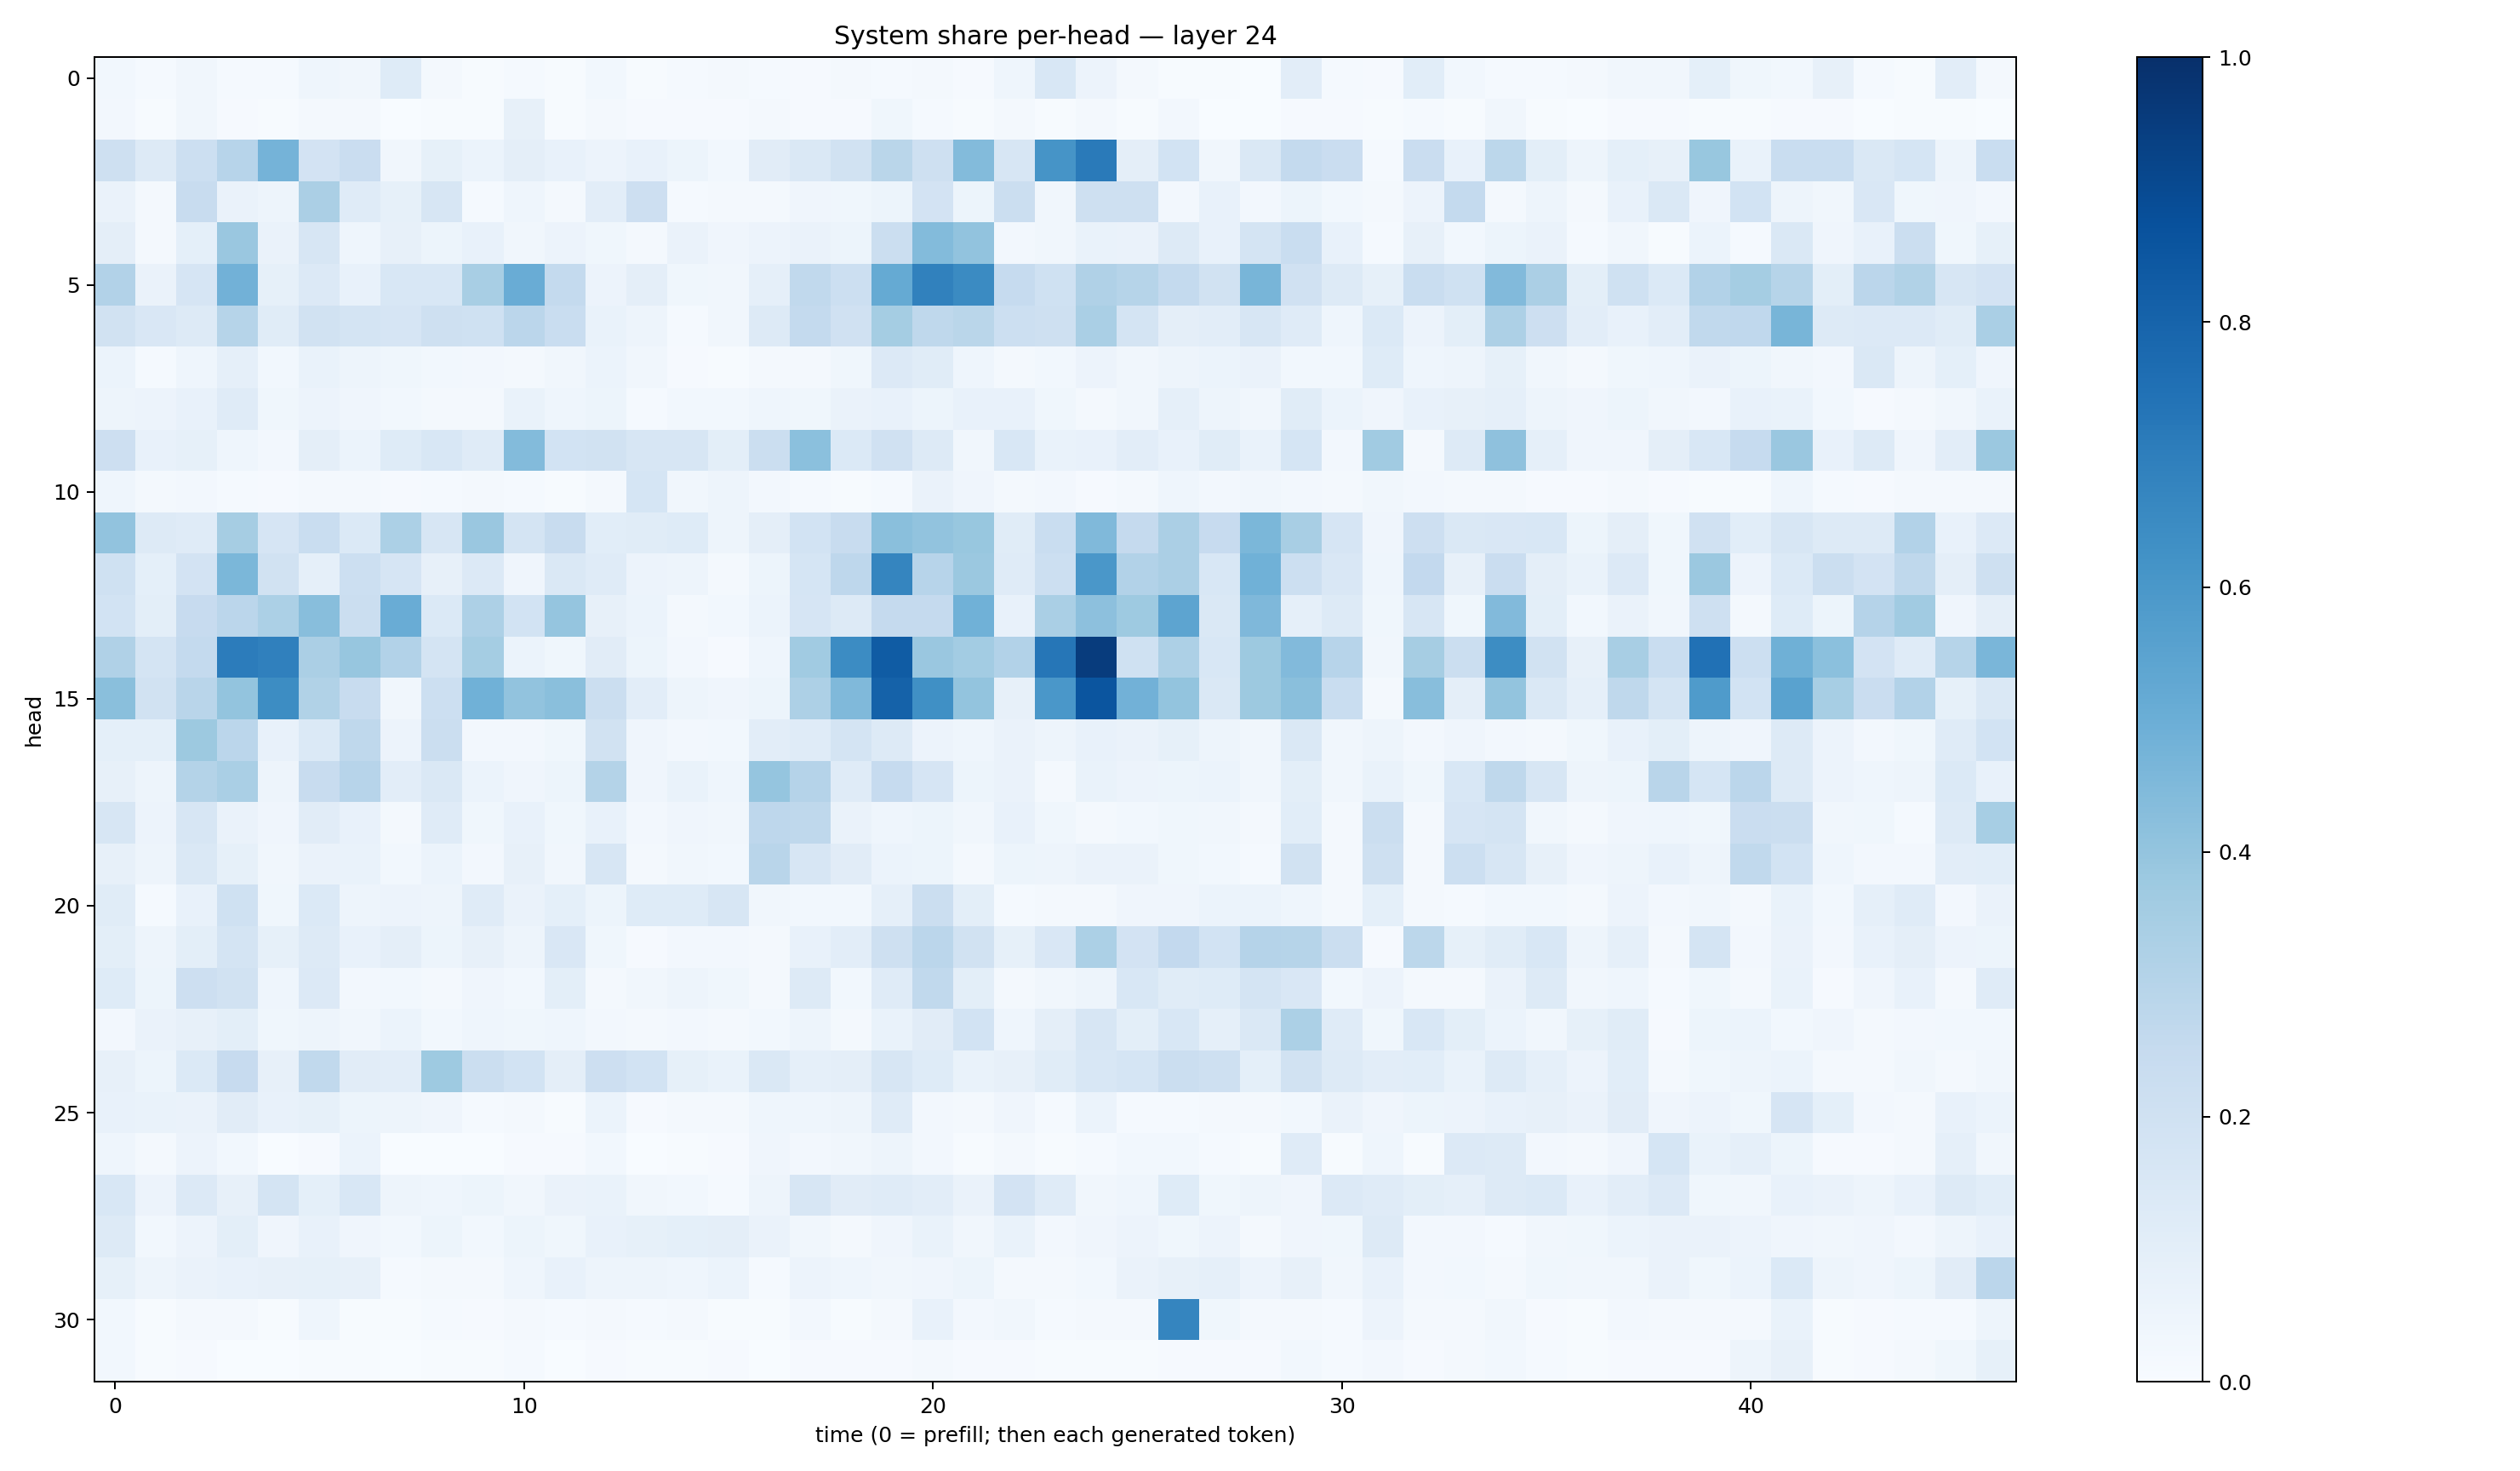

The file beside this chart, header and first rows:
0.028117651, 0.0138342, 0.03188797, 0.015382232, 0.011724357, 0.044852696, 0.03236613, 0.12228216, 0.023387631, 0.0055565303, 0.014585896, 0.0059389453, 0.029745761, 0.005599777, 0.013260365, 0.016380828, 0.012065802, 0.008950486, 0.018652666, 0.011942439, 0.019216435, 0.007957881, 0.04473558, 0.15275039
0.02406, 0.004808, 0.033, 0.009569, 0.006423, 0.02218, 0.0189, 0.002593, 0.007175, 0.00465, 0.0804, 0.005788, 0.02053, 0.01055, 0.009714, 0.008963, 0.01686, 0.008644, 0.01116, 0.03526, 0.01231, 0.006764, 0.01769, 0.004212
0.2039, 0.1275, 0.2167, 0.2953, 0.4743, 0.1802, 0.2276, 0.0326, 0.08479, 0.06057, 0.09381, 0.07306, 0.05624, 0.07415, 0.05125, 0.02942, 0.113, 0.1456, 0.193, 0.2871, 0.2045, 0.4384, 0.1628, 0.6113
0.0633, 0.01856, 0.2356, 0.0634, 0.04727, 0.3358, 0.1209, 0.08332, 0.1611, 0.01349, 0.04406, 0.02204, 0.1054, 0.212, 0.01558, 0.01878, 0.01848, 0.03971, 0.03572, 0.05405, 0.1826, 0.05263, 0.2198, 0.03216
0.09729, 0.02212, 0.09135, 0.3839, 0.06369, 0.1584, 0.04582, 0.08132, 0.05159, 0.0767, 0.03389, 0.0548, 0.03839, 0.01882, 0.06339, 0.04257, 0.05854, 0.06302, 0.05091, 0.2252, 0.4378, 0.4038, 0.02578, 0.03411
0.3098, 0.06375, 0.1656, 0.4812, 0.08476, 0.1341, 0.0773, 0.1561, 0.1525, 0.3419, 0.5048, 0.2562, 0.05498, 0.09415, 0.03824, 0.03186, 0.08639, 0.2644, 0.2161, 0.5157, 0.684, 0.6489, 0.2467, 0.2008
0.1943, 0.1488, 0.1302, 0.2984, 0.1148, 0.1932, 0.1734, 0.1642, 0.2092, 0.1997, 0.2825, 0.2326, 0.06922, 0.0503, 0.01306, 0.03326, 0.129, 0.2546, 0.1978, 0.355, 0.2732, 0.2863, 0.2167, 0.2083
0.05911, 0.01252, 0.04376, 0.08876, 0.03013, 0.0673, 0.0496, 0.03521, 0.03107, 0.02646, 0.01808, 0.03319, 0.06088, 0.03199, 0.008266, 0.006477, 0.01687, 0.02093, 0.03835, 0.1343, 0.1141, 0.04641, 0.02049, 0.0294
0.04967, 0.05842, 0.07098, 0.1173, 0.03842, 0.05774, 0.0411, 0.0299, 0.02231, 0.019, 0.06942, 0.04404, 0.05095, 0.01228, 0.02786, 0.02921, 0.04318, 0.03891, 0.0654, 0.07268, 0.0525, 0.07306, 0.0723, 0.03562
0.2131, 0.07533, 0.0857, 0.04472, 0.02701, 0.09639, 0.06243, 0.1214, 0.1525, 0.1196, 0.4386, 0.1852, 0.1883, 0.1599, 0.1633, 0.1001, 0.2206, 0.4186, 0.1386, 0.1975, 0.1271, 0.03229, 0.1553, 0.06732
0.04679, 0.01764, 0.02682, 0.01559, 0.00859, 0.01892, 0.02119, 0.01122, 0.01512, 0.01877, 0.01242, 0.004232, 0.01824, 0.1707, 0.03508, 0.04946, 0.02347, 0.01429, 0.006276, 0.01363, 0.06348, 0.03996, 0.0192, 0.02697
0.403, 0.13, 0.1207, 0.3503, 0.167, 0.2329, 0.1393, 0.3309, 0.1574, 0.3849, 0.1776, 0.2349, 0.1074, 0.1144, 0.1223, 0.04999, 0.09762, 0.1853, 0.2354, 0.4226, 0.4052, 0.3904, 0.1154, 0.2319
0.2013, 0.09276, 0.1811, 0.4605, 0.1923, 0.08599, 0.2162, 0.1671, 0.08176, 0.135, 0.04113, 0.1424, 0.1206, 0.05707, 0.04917, 0.01838, 0.05185, 0.168, 0.2767, 0.6686, 0.2953, 0.3821, 0.1187, 0.2173
0.1838, 0.1003, 0.2461, 0.2845, 0.3286, 0.4281, 0.2243, 0.5071, 0.1384, 0.3267, 0.1842, 0.3946, 0.08166, 0.05904, 0.02242, 0.02737, 0.06188, 0.1676, 0.1326, 0.2531, 0.2507, 0.488, 0.07202, 0.3397
0.3195, 0.1734, 0.254, 0.7031, 0.6904, 0.3326, 0.3932, 0.3098, 0.176, 0.3548, 0.05941, 0.03606, 0.1131, 0.05377, 0.02441, 0.007875, 0.04313, 0.3664, 0.6452, 0.8303, 0.3834, 0.3563, 0.3095, 0.7276
0.4219, 0.1902, 0.29, 0.3988, 0.6407, 0.3153, 0.2345, 0.03267, 0.2158, 0.4871, 0.4027, 0.4227, 0.2202, 0.1031, 0.05065, 0.042, 0.05185, 0.3254, 0.4461, 0.8078, 0.6292, 0.3994, 0.07867, 0.6008
0.0915, 0.09002, 0.3779, 0.2832, 0.07249, 0.1369, 0.2716, 0.05637, 0.2248, 0.0247, 0.02589, 0.03906, 0.1903, 0.04199, 0.02379, 0.02868, 0.1029, 0.1205, 0.1764, 0.1252, 0.05519, 0.04308, 0.0664, 0.04932
0.07913, 0.04851, 0.3049, 0.3384, 0.04866, 0.2379, 0.2968, 0.1035, 0.142, 0.0603, 0.04081, 0.05393, 0.3077, 0.04148, 0.06969, 0.0444, 0.398, 0.3011, 0.1202, 0.2495, 0.1663, 0.0516, 0.0637, 0.02325
0.1622, 0.05678, 0.1572, 0.06405, 0.04102, 0.1124, 0.07618, 0.02213, 0.1197, 0.03871, 0.07675, 0.03671, 0.07662, 0.02378, 0.04181, 0.03337, 0.2752, 0.2734, 0.06304, 0.04631, 0.0541, 0.03254, 0.07235, 0.03541
0.07914, 0.04941, 0.148, 0.08246, 0.03176, 0.0637, 0.06857, 0.02811, 0.05976, 0.0263, 0.07982, 0.03144, 0.1593, 0.02206, 0.032, 0.02967, 0.2897, 0.1578, 0.1119, 0.06211, 0.05328, 0.01785, 0.05199, 0.04873
0.1163, 0.01416, 0.07776, 0.2023, 0.03533, 0.1382, 0.05042, 0.05839, 0.05024, 0.1187, 0.0631, 0.09112, 0.05123, 0.1225, 0.1245, 0.1604, 0.03344, 0.02955, 0.02967, 0.08644, 0.2225, 0.1007, 0.01413, 0.01739
0.09777, 0.04773, 0.09968, 0.1731, 0.08232, 0.1314, 0.07309, 0.09692, 0.05382, 0.08089, 0.04926, 0.1494, 0.03754, 0.009229, 0.02589, 0.02721, 0.02005, 0.07169, 0.1053, 0.2073, 0.2848, 0.195, 0.08537, 0.1509
0.123, 0.05425, 0.2118, 0.1944, 0.04632, 0.1354, 0.02516, 0.0307, 0.01805, 0.04033, 0.02837, 0.09991, 0.01596, 0.03198, 0.04708, 0.03842, 0.01733, 0.1322, 0.02941, 0.1207, 0.2646, 0.09861, 0.01878, 0.03268
0.02654, 0.06586, 0.07854, 0.09893, 0.03523, 0.05053, 0.03307, 0.05861, 0.02982, 0.04586, 0.03777, 0.04678, 0.02387, 0.01801, 0.02722, 0.01752, 0.02835, 0.04964, 0.02267, 0.06922, 0.1128, 0.1859, 0.04587, 0.09432
0.08136, 0.0521, 0.1392, 0.2433, 0.08051, 0.2654, 0.1105, 0.1019, 0.3736, 0.2244, 0.185, 0.09571, 0.2141, 0.1853, 0.08296, 0.06784, 0.1462, 0.08612, 0.09572, 0.1581, 0.1235, 0.06995, 0.0813, 0.1138
0.07252, 0.06899, 0.06503, 0.1104, 0.07541, 0.08279, 0.05381, 0.04785, 0.04016, 0.01463, 0.02165, 0.006717, 0.05866, 0.01165, 0.01717, 0.01704, 0.0452, 0.04507, 0.04949, 0.1206, 0.02699, 0.01733, 0.04061, 0.01506
0.04631, 0.01892, 0.05846, 0.02973, 0.003312, 0.009712, 0.05938, 0.003487, 0.002693, 0.00127, 0.008309, 0.009131, 0.02916, 0.001133, 0.006956, 0.009639, 0.04114, 0.02392, 0.0317, 0.0476, 0.02409, 0.006454, 0.01651, 0.007321
0.1546, 0.05794, 0.1331, 0.08076, 0.1769, 0.09023, 0.1548, 0.0489, 0.04546, 0.05416, 0.03155, 0.06482, 0.06756, 0.03125, 0.02824, 0.014, 0.04873, 0.1564, 0.1108, 0.12, 0.1034, 0.0655, 0.1819, 0.1204
0.1271, 0.03105, 0.05482, 0.1005, 0.03928, 0.07652, 0.04047, 0.03002, 0.05338, 0.02871, 0.05297, 0.03579, 0.07045, 0.08376, 0.09162, 0.09445, 0.06272, 0.03312, 0.02095, 0.04226, 0.06946, 0.03351, 0.07027, 0.02382
0.08584, 0.05027, 0.06394, 0.07582, 0.07976, 0.08211, 0.08004, 0.01239, 0.01621, 0.01922, 0.0446, 0.07658, 0.04994, 0.0503, 0.04503, 0.06127, 0.01239, 0.0568, 0.04497, 0.0351, 0.04076, 0.0539, 0.02313, 0.02157
0.0286, 0.004304, 0.0182, 0.02034, 0.005715, 0.04585, 0.006128, 0.006511, 0.01479, 0.008421, 0.02175, 0.01543, 0.02233, 0.01331, 0.01818, 0.005554, 0.00781, 0.02615, 0.00648, 0.01895, 0.07494, 0.02419, 0.03351, 0.0122
0.02958, 0.004307, 0.00813, 0.003154, 0.002979, 0.004882, 0.006015, 0.003275, 0.004132, 0.004408, 0.01515, 0.003275, 0.009763, 0.00413, 0.00648, 0.008003, 0.003182, 0.009796, 0.009619, 0.008287, 0.01646, 0.01087, 0.009115, 0.004571
